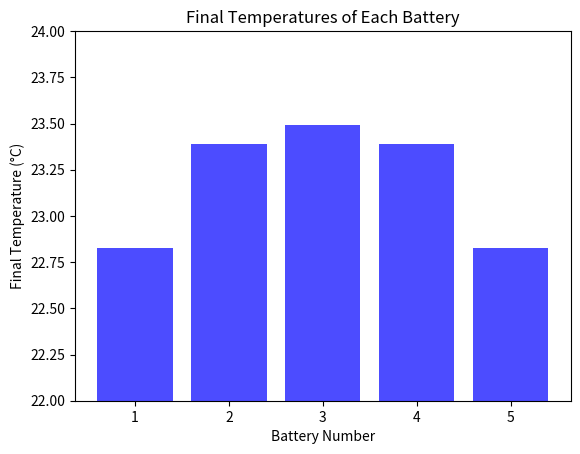

This chart was generated by the following Python code:
# -*- coding: utf-8 -*-
"""
Created on Fri Oct  4 10:28:18 2024

[redacted]
"""


import numpy as np
from scipy.integrate import solve_ivp
import matplotlib.pyplot as plt

"Battery model function"

def single_battery_model(t, T, I, R, h, c, v, T_env):
    Q_gen = (I ** 2) * R
    delta_T = T - T_env
    Q_loss = h * delta_T
    dT_dt = (Q_gen - Q_loss) / (c*v)
    return dT_dt

"Single cell model iteration based"

# # Defining and initialising Variables
# l = 0.07
# w = 0.02
# v = w*w*l
# c = 7 # should be 1x10^6
# h = 8 # was 13 but got values below 20 (shouldn't happen)
# I = np.random.normal(3, 0.5, 100)
# T_env = 20
# T = np.full(100,20)
# R = 1.42
# for i in range(99):
#     Q_gen = (I[i]**2)*R
#     delta_T = T[i]-T_env
#     Q_loss = h*delta_T
#     # Differential equation
#     dT_dt = (Q_gen-Q_loss)/c
#     T[i+1] = T[i]+dT_dt
#     print(dT_dt)
# print(T)

"Single cell model ODE solver"

# # Defining and initialising Variables
# l = 0.065
# w = 0.018
# v = w*w*l
# c = 1899335
# h = 8 # was 13 but got values below 20 (shouldn't happen)
# I = 6.7
# T_env = 20
# R = 0.05
# t_span = (0, 9999)
# T0 = T_env

# sol = solve_ivp(single_battery_model, t_span, [T0], args=(I, R, h, c, v, T_env), t_eval=np.arange(0,100,0.01))

# # Plot the result
# plt.plot(sol.t, sol.y[0], label="Battery Temperature")
# plt.xlabel('Time (seconds)')
# plt.ylabel('Temperature (°C)')
# plt.title('Battery Temperature Over Time (Constant Current)')
# plt.legend()
# plt.grid()
# plt.show()


"Now the indexed model"

# Defining and initialising Variables
l = 0.065
w = 0.018
v = l*w*w
N = 5 # 5 cells
t = 5000 # timesteps
c = 1899335 # Estimated s.h.c of 40 J/K 
# c = 901425.178
h = 8
h_bb = 10

V = np.full(N,3.8)
T_env = 20
# T = np.full((t,N),20)
R = np.full(N,0.05)
# R[round(N/2)] = 0.001
t_span = (0, t-1)
T0 = np.full(N, T_env)

# for i in range(t-1):
#     dT_dt = np.full(N,0)
#     for j in range(N):
#         Q_gen = ((I[i]/N)**2)*R[j] # Dividing current by 5 to assume current const. over whole pack
#         if j == 0:
#             Q_loss_eb = h*(T[i,j]-T_env)*(3*(l*w)+2*(w*w))
#             Q_loss_bb = h_bb*(T[i,j]-T[i,j+1])
#             Q_loss = Q_loss_eb+Q_loss_bb
#         elif j == N-1:
#             Q_loss_eb = h*(T[i,j]-T_env)*(3*(l*w)+2*(w*w))
#             Q_loss_bb = h_bb*(T[i,j]-T[i,j-1])
#             Q_loss = Q_loss_eb+Q_loss_bb
#         else:
#             Q_loss_bb = h_bb*(l*w)*((T[i,j]-T[i,j-1]) + (T[i,j]-T[i,j+1]))
#             Q_loss_eb = h*((2*w*w)+(2*l*w))*(T[i,j]-T_env)
#             Q_loss = Q_loss_eb+Q_loss_bb
#         # Differential equation
#         dT_dt[j] = (Q_gen-Q_loss)/c
#     T[i+1,:] = T[i,:]+dT_dt

"Indexed model using ODE solver"

def battery_pack_model(t, T, R, h, h_bb, c, l, w, T_env, N):
    # Reshape T into an N-element array (one temp for each battery)
    T = np.reshape(T, (N,))
    dT_dt = np.zeros(N)  # Initialize array for temperature derivatives
    # I = np.zeros(N,dtype=int)
    for j in range(N):
        uncapped_current = V[j]/R[j]
        I = min(uncapped_current,6.7)
        Q_gen = ((I/N)**2)*R[j] # Dividing current by 5 to assume current const. over whole pack
        if j == 0:
            Q_loss_eb = h*(T[j]-T_env)*(3*(l*w)+2*(w*w))
            Q_loss_bb = h_bb*(T[j]-T[j+1])*(l*w)
            Q_loss = Q_loss_eb+Q_loss_bb
        elif j == N-1:
            Q_loss_eb = h*(T[j]-T_env)*(3*(l*w)+2*(w*w))
            Q_loss_bb = h_bb*(T[j]-T[j-1])*(l*w)
            Q_loss = Q_loss_eb+Q_loss_bb
        else:
            Q_loss_bb = h_bb*(l*w)*((T[j]-T[j-1]) + (T[j]-T[j+1]))
            Q_loss_eb = h*((2*w*w)+(2*l*w))*(T[j]-T_env)
            Q_loss = Q_loss_eb+Q_loss_bb
            # Differential equation for temperature change
        dT_dt[j] = (Q_gen - Q_loss) / (c*v)

    return dT_dt

sol = solve_ivp(battery_pack_model, t_span, T0, args=(R, h, h_bb, c, l, w, T_env, N), t_eval=np.arange(t))
print(sol.y)

final_temperatures = sol.y[:, -1]
batteries = np.arange(1, N + 1)  # Battery indices

plt.bar(batteries, final_temperatures, color='b', alpha=0.7)
plt.xlabel('Battery Number')
plt.ylabel('Final Temperature (°C)')
plt.title('Final Temperatures of Each Battery')
plt.xticks(batteries)
plt.ylim([22,24])
# plt.xlim([35,41])

plt.show()
# print(sol.y[37])
# print(sol.y[38])
# print(sol.y[39])